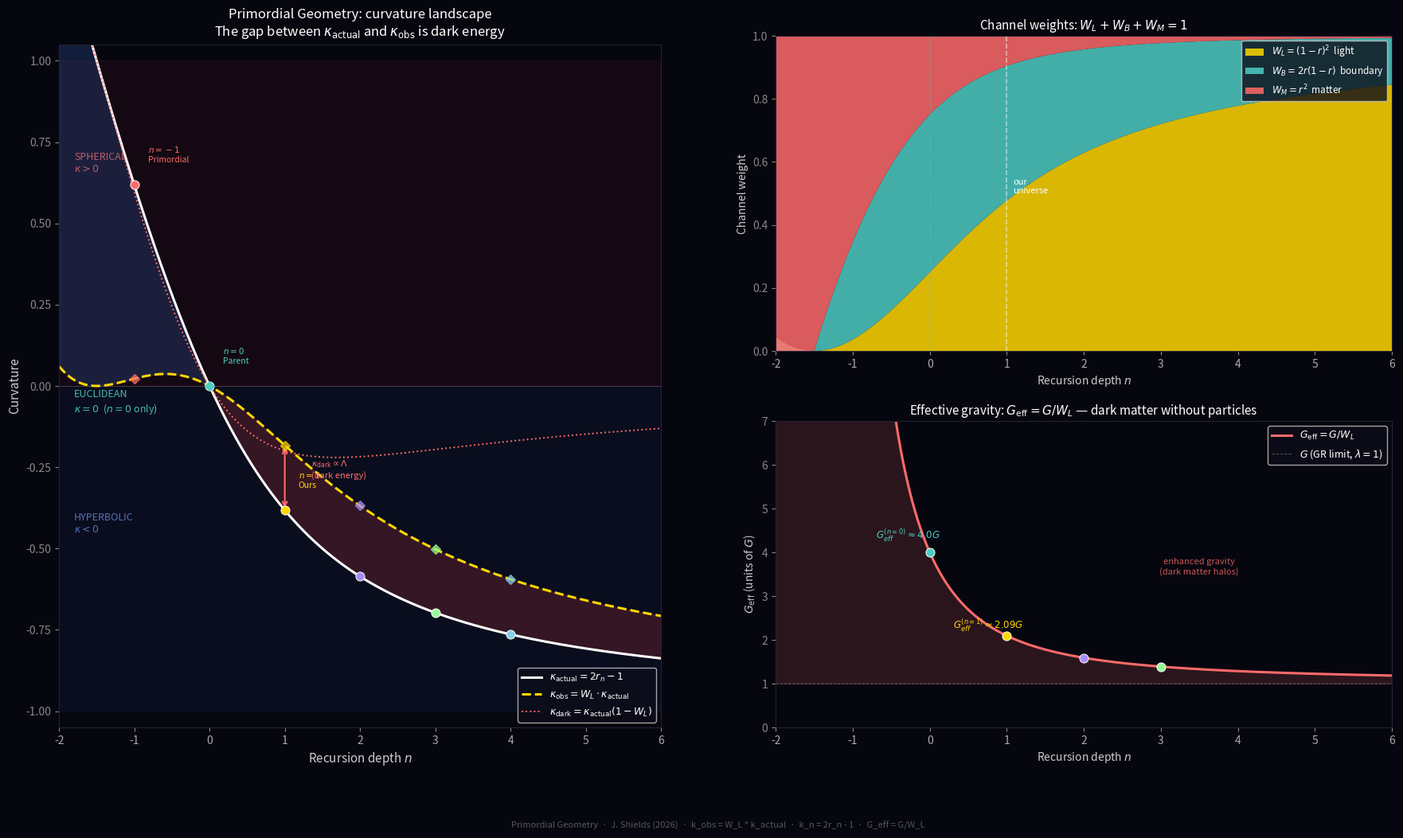

Reproduce this figure in Python. (Note: this script raises an exception after producing the figure.)
import numpy as np
import matplotlib.pyplot as plt
import matplotlib.patches as mpatches
from matplotlib.patches import FancyArrowPatch

phi = (1 + np.sqrt(5)) / 2

def r_n(n):
    phi_n = (n + np.sqrt(n**2 + 4)) / 2
    return 1 / (2 * phi_n)

def channels(n):
    r = r_n(n)
    WM = r**2
    WB = 2*r*(1-r)
    WL = (1-r)**2
    return WL, WB, WM

# continuous n range
n_cont = np.linspace(-2, 6, 1000)
r_cont = np.array([r_n(n) for n in n_cont])
kappa_actual = 2*r_cont - 1
WL_cont = (1 - r_cont)**2
kappa_obs = WL_cont * kappa_actual
kappa_dark = kappa_actual - kappa_obs

# discrete values for markers
n_disc = np.array([-1, 0, 1, 2, 3, 4])
r_disc = np.array([r_n(n) for n in n_disc])
ka_disc = 2*r_disc - 1
WL_disc = (1-r_disc)**2
ko_disc = WL_disc * ka_disc
kd_disc = ka_disc - ko_disc
WB_disc = np.array([channels(n)[1] for n in n_disc])
WM_disc = np.array([channels(n)[2] for n in n_disc])

fig = plt.figure(figsize=(18, 11), facecolor='#06060f')

# ── PANEL 1: curvature landscape ────────────────────────────────────
ax1 = fig.add_axes([0.04, 0.12, 0.42, 0.78], facecolor='#06060f')

# geometry regions
ax1.axhspan(-1.0, 0.0, alpha=0.06, color='#4488ff', zorder=0)   # hyperbolic
ax1.axhspan( 0.0, 1.0, alpha=0.06, color='#ff4444', zorder=0)   # spherical
ax1.axhline(0, color='#ffffff', linewidth=0.6, alpha=0.2)        # Euclidean

# dark curvature shading (the gap = dark energy/dark matter)
ax1.fill_between(n_cont, kappa_obs, kappa_actual,
                 where=(kappa_actual < kappa_obs),
                 color='#ff4444', alpha=0.18, label='_nolegend_')
ax1.fill_between(n_cont, kappa_obs, kappa_actual,
                 where=(kappa_actual >= kappa_obs),
                 color='#4488ff', alpha=0.18, label='_nolegend_')

# actual vs observable curvature
ax1.plot(n_cont, kappa_actual, color='#ffffff', linewidth=2.2,
         label=r'$\kappa_{\rm actual} = 2r_n - 1$')
ax1.plot(n_cont, kappa_obs,    color='#FFD700', linewidth=2.2, linestyle='--',
         label=r'$\kappa_{\rm obs} = W_L \cdot \kappa_{\rm actual}$')
ax1.plot(n_cont, kappa_dark,   color='#FF6B6B', linewidth=1.4, linestyle=':',
         label=r'$\kappa_{\rm dark} = \kappa_{\rm actual}(1-W_L)$')

# markers
colors_disc = ['#FF6B6B','#4ECDC4','#FFD700','#A78BFA','#98FB98','#87CEEB']
labels_disc = ['$n=-1$\nPrimordial','$n=0$\nParent','$n=1$\nOurs',
               '$n=2$\nSilver','$n=3$\nBronze','$n=4$']
for nd, ka, ko, kd, dc, lb in zip(n_disc, ka_disc, ko_disc, kd_disc,
                                    colors_disc, labels_disc):
    ax1.plot(nd, ka, 'o', markersize=8, color=dc, zorder=6,
             markeredgecolor='white', markeredgewidth=0.7)
    ax1.plot(nd, ko, 'D', markersize=6, color=dc, zorder=6, alpha=0.7)
    if nd in [-1, 0, 1]:
        ax1.annotate(lb, xy=(nd, ka), xytext=(nd+0.18, ka+0.07),
                     color=dc, fontsize=7.5)

# cosmological constant arrow at n=1
kobs1 = WL_disc[2] * ka_disc[2]
kact1 = ka_disc[2]
ax1.annotate('', xy=(1, kobs1), xytext=(1, kact1),
             arrowprops=dict(arrowstyle='<->', color='#FF6B6B', lw=1.5))
ax1.text(1.35, (kobs1+kact1)/2,
         r'$\kappa_{\rm dark} \propto \Lambda$' '\n(dark energy)',
         color='#FF6B6B', fontsize=8)

# geometry labels
ax1.text(-1.8, 0.72, 'SPHERICAL\n$\\kappa > 0$', color='#ff7777',
         fontsize=9, alpha=0.7, va='top')
ax1.text(-1.8, -0.08, 'EUCLIDEAN\n$\\kappa = 0$  ($n=0$ only)',
         color='#4ECDC4', fontsize=9, alpha=0.9)
ax1.text(-1.8, -0.45, 'HYPERBOLIC\n$\\kappa < 0$', color='#7799ff',
         fontsize=9, alpha=0.7)

ax1.set_xlim(-2, 6); ax1.set_ylim(-1.05, 1.05)
ax1.set_xlabel('Recursion depth $n$', color='#cccccc', fontsize=11)
ax1.set_ylabel('Curvature', color='#cccccc', fontsize=11)
ax1.set_title('Primordial Geometry: curvature landscape\n'
              r'The gap between $\kappa_{\rm actual}$ and $\kappa_{\rm obs}$ is dark energy',
              color='white', fontsize=12, pad=8)
ax1.tick_params(colors='#888888'); ax1.set_xticks(range(-2,7))
ax1.set_xticklabels([str(i) for i in range(-2,7)], color='#aaaaaa')
for sp in ax1.spines.values(): sp.set_color('#222233')
leg = ax1.legend(facecolor='#0d0d1a', labelcolor='white', fontsize=9,
                 loc='lower right', framealpha=0.8)

# ── PANEL 2: channel weight landscape ───────────────────────────────
ax2 = fig.add_axes([0.54, 0.55, 0.43, 0.36], facecolor='#06060f')

WL_c = (1-r_cont)**2
WB_c = 2*r_cont*(1-r_cont)
WM_c = r_cont**2

ax2.stackplot(n_cont, WL_c, WB_c, WM_c,
              colors=['#FFD700','#4ECDC4','#FF6B6B'],
              labels=[r'$W_L = (1-r)^2$  light',
                      r'$W_B = 2r(1-r)$  boundary',
                      r'$W_M = r^2$  matter'],
              alpha=0.85)

ax2.axvline(1, color='white', linewidth=1.2, linestyle='--', alpha=0.5)
ax2.text(1.08, 0.5, 'our\nuniverse', color='white', fontsize=8)
ax2.axvline(0, color='#4ECDC4', linewidth=1.0, linestyle=':', alpha=0.6)

ax2.set_xlim(-2, 6); ax2.set_ylim(0, 1)
ax2.set_xlabel('Recursion depth $n$', color='#cccccc', fontsize=10)
ax2.set_ylabel('Channel weight', color='#cccccc', fontsize=10)
ax2.set_title(r'Channel weights: $W_L + W_B + W_M = 1$', color='white', fontsize=11)
ax2.tick_params(colors='#888888'); ax2.set_xticks(range(-2,7))
ax2.set_xticklabels([str(i) for i in range(-2,7)], color='#aaaaaa')
for sp in ax2.spines.values(): sp.set_color('#222233')
ax2.legend(facecolor='#0d0d1a', labelcolor='white', fontsize=8.5,
           loc='upper right', framealpha=0.8)

# ── PANEL 3: G_eff = G/W_L ──────────────────────────────────────────
ax3 = fig.add_axes([0.54, 0.12, 0.43, 0.35], facecolor='#06060f')

Geff = 1.0 / WL_c   # in units of G
ax3.plot(n_cont, Geff, color='#FF6B6B', linewidth=2.2,
         label=r'$G_{\rm eff} = G / W_L$')
ax3.axhline(1, color='white', linewidth=0.7, linestyle='--', alpha=0.3,
            label='$G$ (GR limit, $\\lambda=1$)')

# mark key levels
for nd, dc in zip([-1,0,1,2,3], colors_disc):
    wl = channels(nd)[0]
    ge = 1/wl
    ax3.plot(nd, ge, 'o', markersize=8, color=dc, zorder=6,
             markeredgecolor='white', markeredgewidth=0.7)

geff1 = 1/channels(1)[0]
geff0 = 1/channels(0)[0]
ax3.text(0.3, geff1 + 0.15,
         f'$G_{{eff}}^{{(n=1)}} \\approx {geff1:.2f}G$',
         color='#FFD700', fontsize=8.5)
ax3.text(-0.7, geff0 + 0.3,
         f'$G_{{eff}}^{{(n=0)}} \\approx {geff0:.1f}G$',
         color='#4ECDC4', fontsize=8.5)

ax3.fill_between(n_cont, 1, Geff, where=(Geff > 1),
                 color='#FF6B6B', alpha=0.15)
ax3.text(3.5, 3.5, 'enhanced gravity\n(dark matter halos)',
         color='#FF6B6B', fontsize=8, ha='center', alpha=0.8)

ax3.set_xlim(-2, 6); ax3.set_ylim(0, 7)
ax3.set_xlabel('Recursion depth $n$', color='#cccccc', fontsize=10)
ax3.set_ylabel(r'$G_{\rm eff}$ (units of $G$)', color='#cccccc', fontsize=10)
ax3.set_title(r'Effective gravity: $G_{\rm eff} = G / W_L$ — dark matter without particles',
              color='white', fontsize=11)
ax3.tick_params(colors='#888888'); ax3.set_xticks(range(-2,7))
ax3.set_xticklabels([str(i) for i in range(-2,7)], color='#aaaaaa')
for sp in ax3.spines.values(): sp.set_color('#222233')
ax3.legend(facecolor='#0d0d1a', labelcolor='white', fontsize=9, framealpha=0.8)

fig.text(0.5, 0.005,
         'Primordial Geometry  ·  J. Shields (2026)  ·  '
         'k_obs = W_L * k_actual  ·  k_n = 2r_n - 1  ·  G_eff = G/W_L',
         color='#555566', fontsize=8, ha='center')

plt.savefig('/home/joe/Desktop/UNIFIED_MULTIVERSE/renders/primordial_geometry_tech.png',
            dpi=160, bbox_inches='tight', facecolor='#06060f')
plt.close()
print("tech saved")
